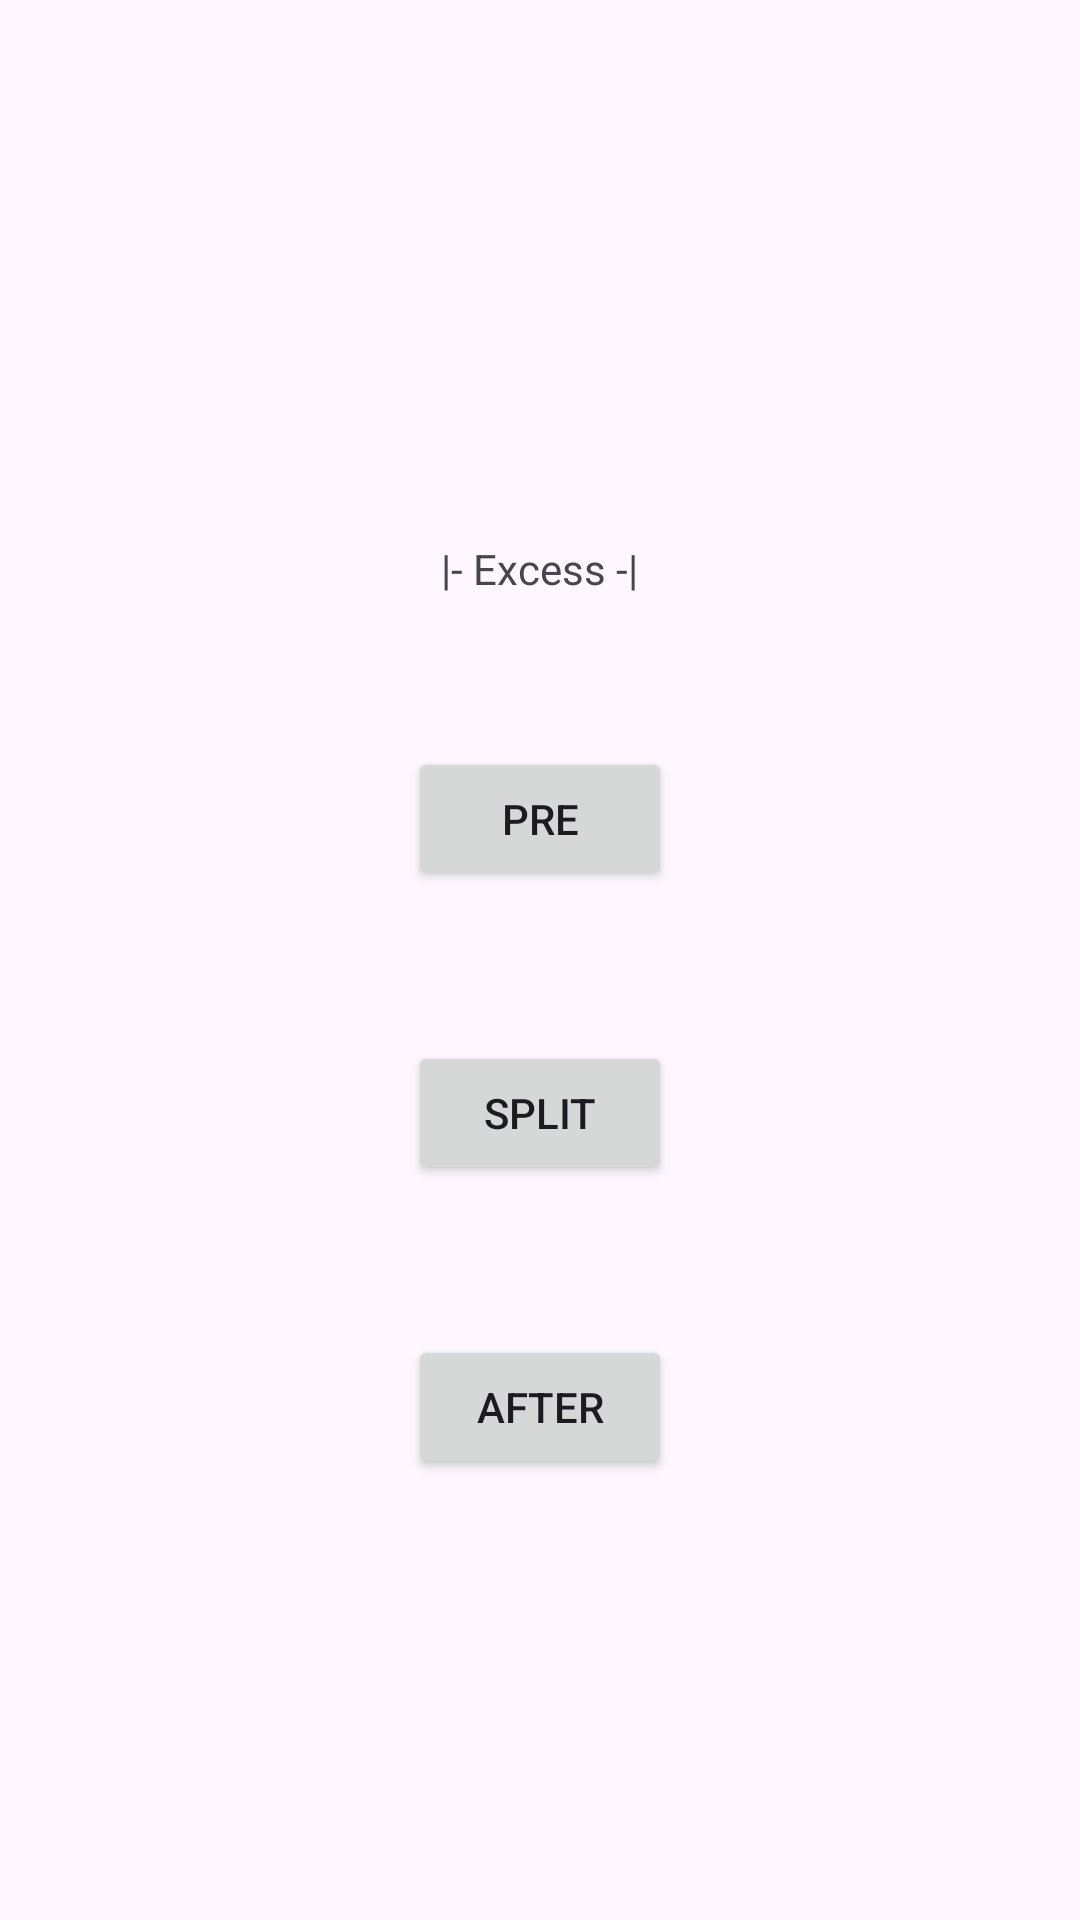

This screen was rendered from an Android layout file. Write that file and the resources it references.
<!-- AndroidManifest.xml: application theme Theme.ICM_base_mdp -->
<!-- res/layout/activity_excess_time.xml -->
<?xml version="1.0" encoding="utf-8"?>
<RelativeLayout
    android:layout_width="match_parent"
    android:layout_height="match_parent"
    xmlns:android="http://schemas.android.com/apk/res/android">
    <TextView
        android:id="@+id/excess_time_header"
        android:layout_width="wrap_content"
        android:layout_height="wrap_content"
        android:layout_centerHorizontal="true"
        android:layout_marginTop="180dp"
        android:text="|- Excess -|" />

    <Button
        android:id="@+id/excess_time_pre_button"
        android:layout_width="wrap_content"
        android:layout_height="wrap_content"
        android:layout_below="@id/excess_time_header"
        android:layout_centerHorizontal="true"
        android:layout_marginTop="50dp"
        android:text="Pre" />

    <Button
        android:id="@+id/excess_time_split_button"
        android:layout_width="wrap_content"
        android:layout_height="wrap_content"
        android:layout_below="@id/excess_time_pre_button"
        android:layout_centerHorizontal="true"
        android:layout_marginTop="50dp"
        android:text="Split" />

    <Button
        android:id="@+id/excess_time_After_button"
        android:layout_width="wrap_content"
        android:layout_height="wrap_content"
        android:layout_below="@id/excess_time_split_button"
        android:layout_centerHorizontal="true"
        android:layout_marginTop="50dp"
        android:text="After" />

</RelativeLayout>
<!-- resources referenced by this layout -->
<resources>
  <style name="Theme.ICM_base_mdp" parent="Base.Theme.ICM_base_mdp" />
  <style name="Base.Theme.ICM_base_mdp" parent="Theme.Material3.DayNight.NoActionBar">
          
          
      </style>
</resources>
